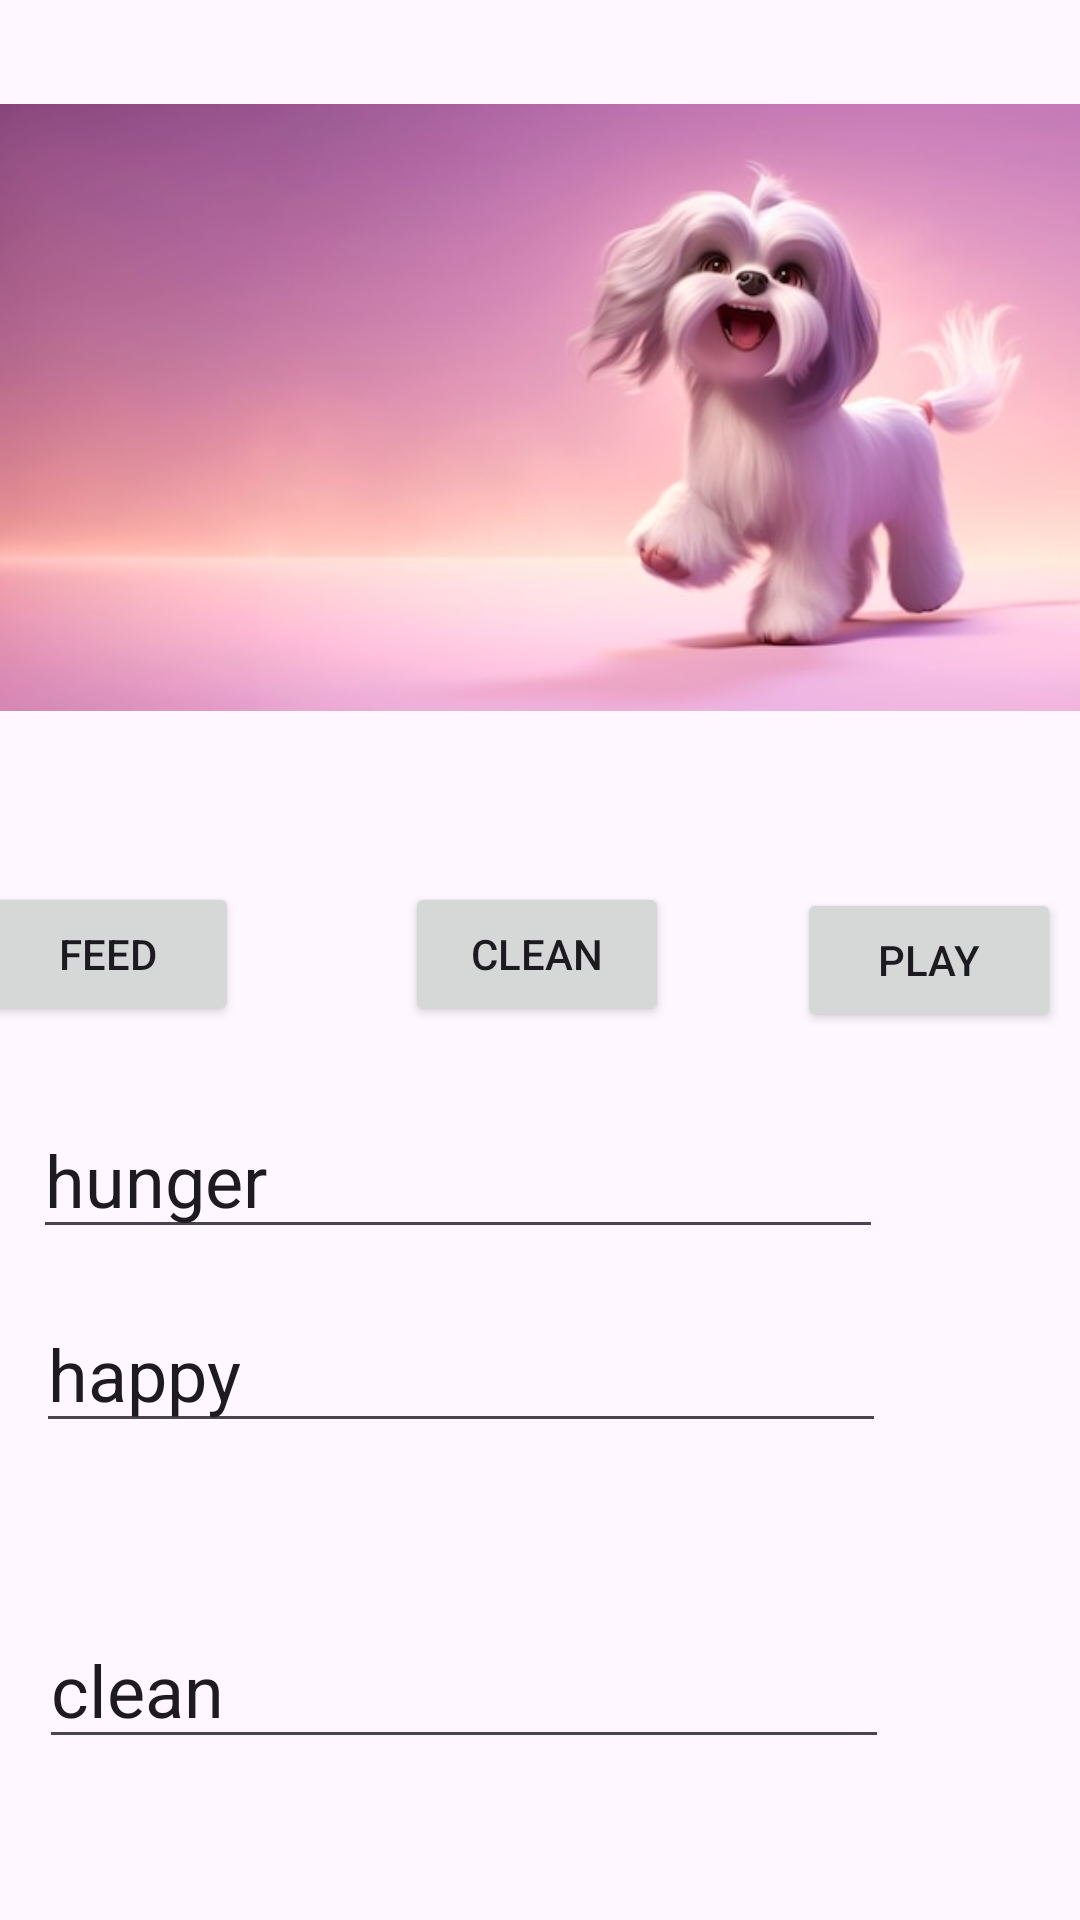

The Android layout XML behind this screen, and the referenced resources:
<!-- AndroidManifest.xml: application theme Theme.MyTamagotchiZoe -->
<!-- res/layout/activity_my_zoeapp.xml -->
<?xml version="1.0" encoding="utf-8"?>
<androidx.constraintlayout.widget.ConstraintLayout xmlns:android="http://schemas.android.com/apk/res/android"
    xmlns:app="http://schemas.android.com/apk/res-auto"
    xmlns:tools="http://schemas.android.com/tools"
    android:layout_width="match_parent"
    android:layout_height="match_parent"
    tools:context=".MyZoeapp">

    <ImageView
        android:id="@+id/petimage"
        android:layout_width="wrap_content"
        android:layout_height="wrap_content"
        android:layout_marginTop="5dp"
        android:layout_marginBottom="374dp"
        app:layout_constraintBottom_toBottomOf="parent"
        app:layout_constraintEnd_toEndOf="parent"
        app:layout_constraintStart_toStartOf="parent"
        app:layout_constraintTop_toTopOf="parent"
        app:srcCompat="@drawable/_d_rendering_cartoon_dog_portrait_23_2150907206" />

    <Button
        android:id="@+id/btnfeed"
        android:layout_width="wrap_content"
        android:layout_height="wrap_content"
        android:layout_marginStart="16dp"
        android:layout_marginTop="5dp"
        android:layout_marginEnd="305dp"
        android:layout_marginBottom="321dp"
        android:text="feed"
        app:layout_constraintBottom_toBottomOf="parent"
        app:layout_constraintEnd_toEndOf="parent"
        app:layout_constraintStart_toStartOf="parent"
        app:layout_constraintTop_toBottomOf="@+id/petimage" />

    <Button
        android:id="@+id/btnclean"
        android:layout_width="wrap_content"
        android:layout_height="wrap_content"
        android:layout_marginStart="68dp"
        android:layout_marginTop="5dp"
        android:layout_marginEnd="150dp"
        android:layout_marginBottom="321dp"
        android:text="clean"
        app:layout_constraintBottom_toBottomOf="parent"
        app:layout_constraintEnd_toEndOf="parent"
        app:layout_constraintStart_toEndOf="@+id/btnfeed"
        app:layout_constraintTop_toBottomOf="@+id/petimage" />

    <Button
        android:id="@+id/btnplay"
        android:layout_width="wrap_content"
        android:layout_height="wrap_content"
        android:layout_marginStart="49dp"
        android:layout_marginTop="7dp"
        android:layout_marginEnd="13dp"
        android:layout_marginBottom="319dp"
        android:text="play"
        app:layout_constraintBottom_toBottomOf="parent"
        app:layout_constraintEnd_toEndOf="parent"
        app:layout_constraintStart_toEndOf="@+id/btnclean"
        app:layout_constraintTop_toBottomOf="@+id/petimage" />

    <EditText
        android:id="@+id/txthunger"
        android:layout_width="wrap_content"
        android:layout_height="wrap_content"
        android:layout_marginStart="11dp"
        android:layout_marginTop="25dp"
        android:layout_marginEnd="190dp"
        android:layout_marginBottom="251dp"
        android:ems="10"
        android:inputType="text"
        android:text="hunger"
        android:textSize="24sp"
        app:layout_constraintBottom_toBottomOf="parent"
        app:layout_constraintEnd_toEndOf="parent"
        app:layout_constraintHorizontal_bias="0.0"
        app:layout_constraintStart_toStartOf="parent"
        app:layout_constraintTop_toBottomOf="@+id/btnfeed"
        app:layout_constraintVertical_bias="0.0" />

    <EditText
        android:id="@+id/txthappy"
        android:layout_width="wrap_content"
        android:layout_height="wrap_content"
        android:layout_marginStart="21dp"
        android:layout_marginTop="38dp"
        android:layout_marginEnd="181dp"
        android:layout_marginBottom="159dp"
        android:ems="10"
        android:inputType="text"
        android:text="happy"
        android:textSize="24sp"
        app:layout_constraintBottom_toBottomOf="parent"
        app:layout_constraintEnd_toEndOf="parent"
        app:layout_constraintHorizontal_bias="0.072"
        app:layout_constraintStart_toStartOf="parent"
        app:layout_constraintTop_toBottomOf="@+id/txthunger"
        app:layout_constraintVertical_bias="1.0" />

    <EditText
        android:id="@+id/txtclean"
        android:layout_width="wrap_content"
        android:layout_height="wrap_content"
        android:layout_marginStart="20dp"
        android:layout_marginTop="57dp"
        android:layout_marginEnd="180dp"
        android:layout_marginBottom="57dp"
        android:ems="10"
        android:inputType="text"
        android:text="clean"
        android:textSize="24sp"
        app:layout_constraintBottom_toBottomOf="parent"
        app:layout_constraintEnd_toEndOf="parent"
        app:layout_constraintHorizontal_bias="0.058"
        app:layout_constraintStart_toStartOf="parent"
        app:layout_constraintTop_toBottomOf="@+id/txthappy"
        app:layout_constraintVertical_bias="0.25" />
</androidx.constraintlayout.widget.ConstraintLayout>
<!-- resources referenced by this layout -->
<resources>
  <!-- drawable _d_rendering_cartoon_dog_portrait_23_2150907206: jpg bitmap (drawable, 23299 bytes) -->
  <style name="Theme.MyTamagotchiZoe" parent="Base.Theme.MyTamagotchiZoe" />
  <style name="Base.Theme.MyTamagotchiZoe" parent="Theme.Material3.DayNight.NoActionBar">
          
          
      </style>
</resources>
